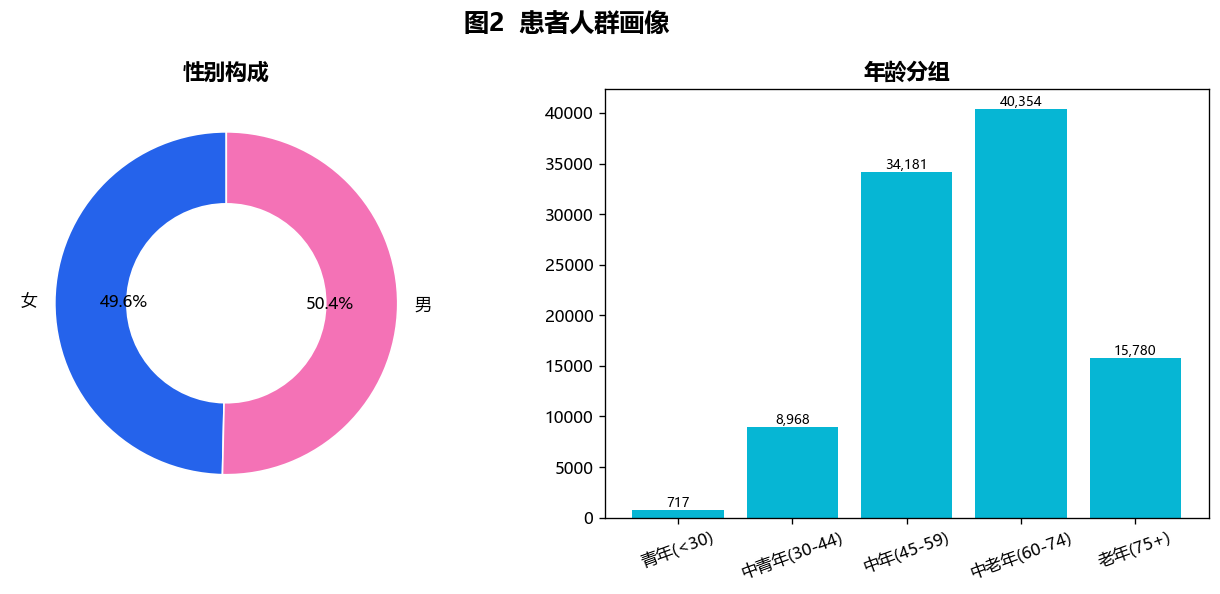

The file beside this chart, header and first rows:
dimension_value, patient_count, group
女, 49643, gender
男, 50357, gender
青年(<30), 717, age
中青年(30-44), 8968, age
中年(45-59), 34181, age
中老年(60-74), 40354, age
老年(75+), 15780, age
